Dataset: dataset (GitHub, rizkiamirudin/klasifikasi-sayuran). Classes: selada, seledri.

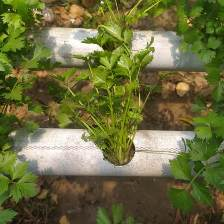
Label: seledri

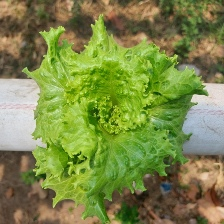
Label: selada

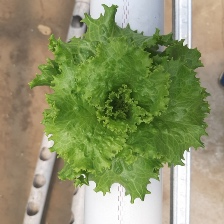
Label: selada

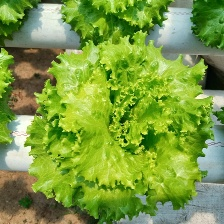
Label: selada

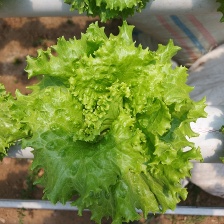
Label: selada

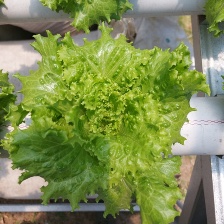
Label: selada
